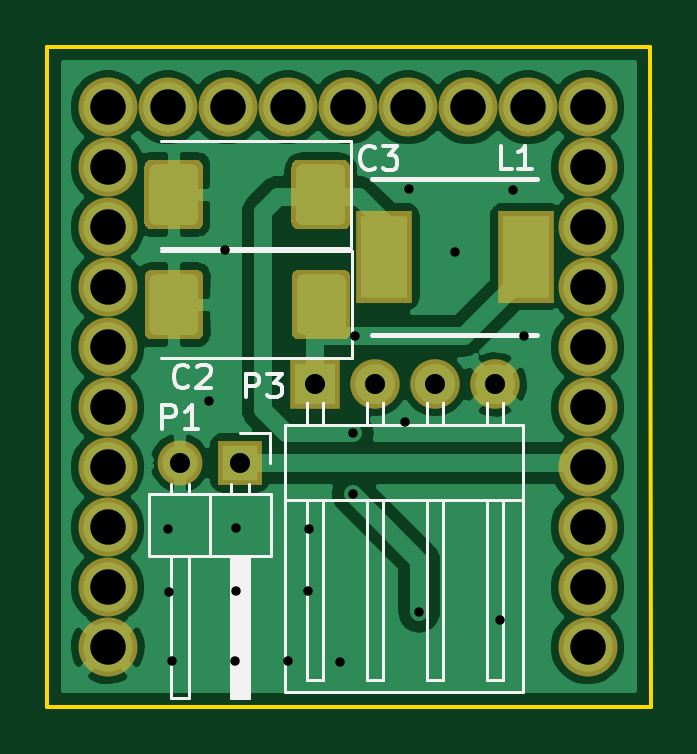
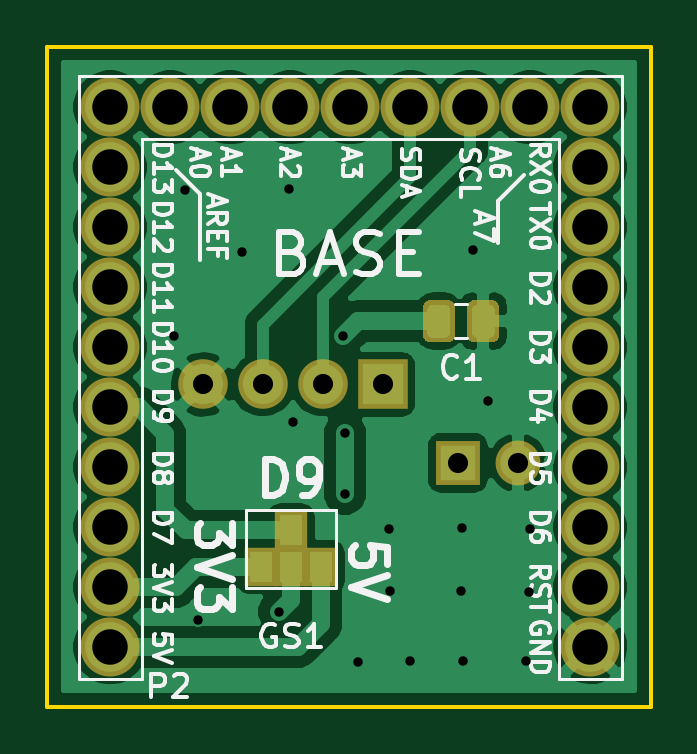
Circuit board: 11 layer files. Board 25.5 x 27.9 mm.
- bottom_copper: Microduino_Base_DE-B_Cu.gbr (49619 bytes)
- bottom_mask: Microduino_Base_DE-B_Mask.gbr (5113 bytes)
- paste: Microduino_Base_DE-B_Paste.gbr (4136 bytes)
- bottom_silk: Microduino_Base_DE-B_SilkS.gbr (26406 bytes)
- outline: Microduino_Base_DE-Edge_Cuts.gbr (690 bytes)
- top_copper: Microduino_Base_DE-F_Cu.gbr (52125 bytes)
- top_mask: Microduino_Base_DE-F_Mask.gbr (8548 bytes)
- paste: Microduino_Base_DE-F_Paste.gbr (7566 bytes)
- top_silk: Microduino_Base_DE-F_SilkS.gbr (9396 bytes)
- drill: Microduino_Base_DE-NPTH.drl (271 bytes)
- drill: Microduino_Base_DE-PTH.drl (1155 bytes)

=== bottom_copper: Microduino_Base_DE-B_Cu.gbr (49619 bytes, source omitted) ===
=== bottom_mask: Microduino_Base_DE-B_Mask.gbr ===
G04 #@! TF.GenerationSoftware,KiCad,Pcbnew,(5.1.5)-3*
G04 #@! TF.CreationDate,2020-11-20T22:13:14+01:00*
G04 #@! TF.ProjectId,Microduino_Base_DE,4d696372-6f64-4756-996e-6f5f42617365,0.0*
G04 #@! TF.SameCoordinates,Original*
G04 #@! TF.FileFunction,Soldermask,Bot*
G04 #@! TF.FilePolarity,Negative*
%FSLAX46Y46*%
G04 Gerber Fmt 4.6, Leading zero omitted, Abs format (unit mm)*
G04 Created by KiCad (PCBNEW (5.1.5)-3) date 2020-11-20 22:13:14*
%MOMM*%
%LPD*%
G04 APERTURE LIST*
%ADD10R,1.900000X1.900000*%
%ADD11O,1.900000X1.900000*%
%ADD12R,2.100000X2.100000*%
%ADD13C,2.100000*%
%ADD14R,1.370000X1.670000*%
%ADD15C,2.500000*%
%ADD16C,0.100000*%
G04 APERTURE END LIST*
D10*
X146861000Y-80355000D03*
D11*
X144321000Y-80355000D03*
D12*
X150037800Y-77038200D03*
D13*
X152577800Y-77038200D03*
X155117800Y-77038200D03*
X157657800Y-77038200D03*
D14*
X152654000Y-84772500D03*
X153924000Y-84772500D03*
X155194000Y-84772500D03*
X153924000Y-83222500D03*
D15*
X161581000Y-67845000D03*
X161581000Y-70385000D03*
X161581000Y-72925000D03*
X161581000Y-75465000D03*
X161581000Y-78005000D03*
X161581000Y-80545000D03*
X161581000Y-83085000D03*
X161581000Y-85625000D03*
X161581000Y-88165000D03*
X161581000Y-65305000D03*
X159041000Y-65305000D03*
X156501000Y-65305000D03*
X153961000Y-65305000D03*
X151421000Y-65305000D03*
X148881000Y-65305000D03*
X146341000Y-65305000D03*
X143801000Y-65305000D03*
X141261000Y-65305000D03*
X141261000Y-67845000D03*
X141261000Y-70385000D03*
X141261000Y-72925000D03*
X141261000Y-75465000D03*
X141261000Y-78005000D03*
X141261000Y-80545000D03*
X141261000Y-83085000D03*
X141261000Y-85625000D03*
X141261000Y-88165000D03*
D16*
G36*
X146165343Y-73460155D02*
G01*
X146198712Y-73465105D01*
X146231435Y-73473302D01*
X146263197Y-73484666D01*
X146293693Y-73499090D01*
X146322627Y-73516432D01*
X146349723Y-73536528D01*
X146374718Y-73559182D01*
X146397372Y-73584177D01*
X146417468Y-73611273D01*
X146434810Y-73640207D01*
X146449234Y-73670703D01*
X146460598Y-73702465D01*
X146468795Y-73735188D01*
X146473745Y-73768557D01*
X146475400Y-73802250D01*
X146475400Y-74914750D01*
X146473745Y-74948443D01*
X146468795Y-74981812D01*
X146460598Y-75014535D01*
X146449234Y-75046297D01*
X146434810Y-75076793D01*
X146417468Y-75105727D01*
X146397372Y-75132823D01*
X146374718Y-75157818D01*
X146349723Y-75180472D01*
X146322627Y-75200568D01*
X146293693Y-75217910D01*
X146263197Y-75232334D01*
X146231435Y-75243698D01*
X146198712Y-75251895D01*
X146165343Y-75256845D01*
X146131650Y-75258500D01*
X145444150Y-75258500D01*
X145410457Y-75256845D01*
X145377088Y-75251895D01*
X145344365Y-75243698D01*
X145312603Y-75232334D01*
X145282107Y-75217910D01*
X145253173Y-75200568D01*
X145226077Y-75180472D01*
X145201082Y-75157818D01*
X145178428Y-75132823D01*
X145158332Y-75105727D01*
X145140990Y-75076793D01*
X145126566Y-75046297D01*
X145115202Y-75014535D01*
X145107005Y-74981812D01*
X145102055Y-74948443D01*
X145100400Y-74914750D01*
X145100400Y-73802250D01*
X145102055Y-73768557D01*
X145107005Y-73735188D01*
X145115202Y-73702465D01*
X145126566Y-73670703D01*
X145140990Y-73640207D01*
X145158332Y-73611273D01*
X145178428Y-73584177D01*
X145201082Y-73559182D01*
X145226077Y-73536528D01*
X145253173Y-73516432D01*
X145282107Y-73499090D01*
X145312603Y-73484666D01*
X145344365Y-73473302D01*
X145377088Y-73465105D01*
X145410457Y-73460155D01*
X145444150Y-73458500D01*
X146131650Y-73458500D01*
X146165343Y-73460155D01*
G37*
G36*
X148040343Y-73460155D02*
G01*
X148073712Y-73465105D01*
X148106435Y-73473302D01*
X148138197Y-73484666D01*
X148168693Y-73499090D01*
X148197627Y-73516432D01*
X148224723Y-73536528D01*
X148249718Y-73559182D01*
X148272372Y-73584177D01*
X148292468Y-73611273D01*
X148309810Y-73640207D01*
X148324234Y-73670703D01*
X148335598Y-73702465D01*
X148343795Y-73735188D01*
X148348745Y-73768557D01*
X148350400Y-73802250D01*
X148350400Y-74914750D01*
X148348745Y-74948443D01*
X148343795Y-74981812D01*
X148335598Y-75014535D01*
X148324234Y-75046297D01*
X148309810Y-75076793D01*
X148292468Y-75105727D01*
X148272372Y-75132823D01*
X148249718Y-75157818D01*
X148224723Y-75180472D01*
X148197627Y-75200568D01*
X148168693Y-75217910D01*
X148138197Y-75232334D01*
X148106435Y-75243698D01*
X148073712Y-75251895D01*
X148040343Y-75256845D01*
X148006650Y-75258500D01*
X147319150Y-75258500D01*
X147285457Y-75256845D01*
X147252088Y-75251895D01*
X147219365Y-75243698D01*
X147187603Y-75232334D01*
X147157107Y-75217910D01*
X147128173Y-75200568D01*
X147101077Y-75180472D01*
X147076082Y-75157818D01*
X147053428Y-75132823D01*
X147033332Y-75105727D01*
X147015990Y-75076793D01*
X147001566Y-75046297D01*
X146990202Y-75014535D01*
X146982005Y-74981812D01*
X146977055Y-74948443D01*
X146975400Y-74914750D01*
X146975400Y-73802250D01*
X146977055Y-73768557D01*
X146982005Y-73735188D01*
X146990202Y-73702465D01*
X147001566Y-73670703D01*
X147015990Y-73640207D01*
X147033332Y-73611273D01*
X147053428Y-73584177D01*
X147076082Y-73559182D01*
X147101077Y-73536528D01*
X147128173Y-73516432D01*
X147157107Y-73499090D01*
X147187603Y-73484666D01*
X147219365Y-73473302D01*
X147252088Y-73465105D01*
X147285457Y-73460155D01*
X147319150Y-73458500D01*
X148006650Y-73458500D01*
X148040343Y-73460155D01*
G37*
M02*

=== paste: Microduino_Base_DE-B_Paste.gbr ===
G04 #@! TF.GenerationSoftware,KiCad,Pcbnew,(5.1.5)-3*
G04 #@! TF.CreationDate,2020-11-20T22:13:13+01:00*
G04 #@! TF.ProjectId,Microduino_Base_DE,4d696372-6f64-4756-996e-6f5f42617365,0.0*
G04 #@! TF.SameCoordinates,Original*
G04 #@! TF.FileFunction,Paste,Bot*
G04 #@! TF.FilePolarity,Positive*
%FSLAX46Y46*%
G04 Gerber Fmt 4.6, Leading zero omitted, Abs format (unit mm)*
G04 Created by KiCad (PCBNEW (5.1.5)-3) date 2020-11-20 22:13:13*
%MOMM*%
%LPD*%
G04 APERTURE LIST*
%ADD10R,0.970000X1.270000*%
%ADD11C,0.100000*%
G04 APERTURE END LIST*
D10*
X152654000Y-84772500D03*
X153924000Y-84772500D03*
X155194000Y-84772500D03*
X153924000Y-83222500D03*
D11*
G36*
X146055542Y-73659674D02*
G01*
X146079203Y-73663184D01*
X146102407Y-73668996D01*
X146124929Y-73677054D01*
X146146553Y-73687282D01*
X146167070Y-73699579D01*
X146186283Y-73713829D01*
X146204007Y-73729893D01*
X146220071Y-73747617D01*
X146234321Y-73766830D01*
X146246618Y-73787347D01*
X146256846Y-73808971D01*
X146264904Y-73831493D01*
X146270716Y-73854697D01*
X146274226Y-73878358D01*
X146275400Y-73902250D01*
X146275400Y-74814750D01*
X146274226Y-74838642D01*
X146270716Y-74862303D01*
X146264904Y-74885507D01*
X146256846Y-74908029D01*
X146246618Y-74929653D01*
X146234321Y-74950170D01*
X146220071Y-74969383D01*
X146204007Y-74987107D01*
X146186283Y-75003171D01*
X146167070Y-75017421D01*
X146146553Y-75029718D01*
X146124929Y-75039946D01*
X146102407Y-75048004D01*
X146079203Y-75053816D01*
X146055542Y-75057326D01*
X146031650Y-75058500D01*
X145544150Y-75058500D01*
X145520258Y-75057326D01*
X145496597Y-75053816D01*
X145473393Y-75048004D01*
X145450871Y-75039946D01*
X145429247Y-75029718D01*
X145408730Y-75017421D01*
X145389517Y-75003171D01*
X145371793Y-74987107D01*
X145355729Y-74969383D01*
X145341479Y-74950170D01*
X145329182Y-74929653D01*
X145318954Y-74908029D01*
X145310896Y-74885507D01*
X145305084Y-74862303D01*
X145301574Y-74838642D01*
X145300400Y-74814750D01*
X145300400Y-73902250D01*
X145301574Y-73878358D01*
X145305084Y-73854697D01*
X145310896Y-73831493D01*
X145318954Y-73808971D01*
X145329182Y-73787347D01*
X145341479Y-73766830D01*
X145355729Y-73747617D01*
X145371793Y-73729893D01*
X145389517Y-73713829D01*
X145408730Y-73699579D01*
X145429247Y-73687282D01*
X145450871Y-73677054D01*
X145473393Y-73668996D01*
X145496597Y-73663184D01*
X145520258Y-73659674D01*
X145544150Y-73658500D01*
X146031650Y-73658500D01*
X146055542Y-73659674D01*
G37*
G36*
X147930542Y-73659674D02*
G01*
X147954203Y-73663184D01*
X147977407Y-73668996D01*
X147999929Y-73677054D01*
X148021553Y-73687282D01*
X148042070Y-73699579D01*
X148061283Y-73713829D01*
X148079007Y-73729893D01*
X148095071Y-73747617D01*
X148109321Y-73766830D01*
X148121618Y-73787347D01*
X148131846Y-73808971D01*
X148139904Y-73831493D01*
X148145716Y-73854697D01*
X148149226Y-73878358D01*
X148150400Y-73902250D01*
X148150400Y-74814750D01*
X148149226Y-74838642D01*
X148145716Y-74862303D01*
X148139904Y-74885507D01*
X148131846Y-74908029D01*
X148121618Y-74929653D01*
X148109321Y-74950170D01*
X148095071Y-74969383D01*
X148079007Y-74987107D01*
X148061283Y-75003171D01*
X148042070Y-75017421D01*
X148021553Y-75029718D01*
X147999929Y-75039946D01*
X147977407Y-75048004D01*
X147954203Y-75053816D01*
X147930542Y-75057326D01*
X147906650Y-75058500D01*
X147419150Y-75058500D01*
X147395258Y-75057326D01*
X147371597Y-75053816D01*
X147348393Y-75048004D01*
X147325871Y-75039946D01*
X147304247Y-75029718D01*
X147283730Y-75017421D01*
X147264517Y-75003171D01*
X147246793Y-74987107D01*
X147230729Y-74969383D01*
X147216479Y-74950170D01*
X147204182Y-74929653D01*
X147193954Y-74908029D01*
X147185896Y-74885507D01*
X147180084Y-74862303D01*
X147176574Y-74838642D01*
X147175400Y-74814750D01*
X147175400Y-73902250D01*
X147176574Y-73878358D01*
X147180084Y-73854697D01*
X147185896Y-73831493D01*
X147193954Y-73808971D01*
X147204182Y-73787347D01*
X147216479Y-73766830D01*
X147230729Y-73747617D01*
X147246793Y-73729893D01*
X147264517Y-73713829D01*
X147283730Y-73699579D01*
X147304247Y-73687282D01*
X147325871Y-73677054D01*
X147348393Y-73668996D01*
X147371597Y-73663184D01*
X147395258Y-73659674D01*
X147419150Y-73658500D01*
X147906650Y-73658500D01*
X147930542Y-73659674D01*
G37*
M02*

=== bottom_silk: Microduino_Base_DE-B_SilkS.gbr (26406 bytes, source omitted) ===
=== outline: Microduino_Base_DE-Edge_Cuts.gbr ===
G04 #@! TF.GenerationSoftware,KiCad,Pcbnew,(5.1.5)-3*
G04 #@! TF.CreationDate,2020-11-20T22:13:14+01:00*
G04 #@! TF.ProjectId,Microduino_Base_DE,4d696372-6f64-4756-996e-6f5f42617365,0.0*
G04 #@! TF.SameCoordinates,Original*
G04 #@! TF.FileFunction,Profile,NP*
%FSLAX46Y46*%
G04 Gerber Fmt 4.6, Leading zero omitted, Abs format (unit mm)*
G04 Created by KiCad (PCBNEW (5.1.5)-3) date 2020-11-20 22:13:14*
%MOMM*%
%LPD*%
G04 APERTURE LIST*
%ADD10C,0.150000*%
G04 APERTURE END LIST*
D10*
X164236400Y-62738000D02*
X138701000Y-62738000D01*
X164241000Y-90678000D02*
X164236400Y-62738000D01*
X138701000Y-90675000D02*
X164241000Y-90678000D01*
X138701000Y-62738000D02*
X138701000Y-90675000D01*
M02*

=== top_copper: Microduino_Base_DE-F_Cu.gbr (52125 bytes, source omitted) ===
=== top_mask: Microduino_Base_DE-F_Mask.gbr (8548 bytes, source omitted) ===
=== paste: Microduino_Base_DE-F_Paste.gbr (7566 bytes, source omitted) ===
=== top_silk: Microduino_Base_DE-F_SilkS.gbr (9396 bytes, source omitted) ===
=== drill: Microduino_Base_DE-NPTH.drl ===
M48
; DRILL file {KiCad (5.1.5)-3} date 20/11/2020 22:13:19
; FORMAT={-:-/ absolute / inch / decimal}
; #@! TF.CreationDate,2020-11-20T22:13:19+01:00
; #@! TF.GenerationSoftware,Kicad,Pcbnew,(5.1.5)-3
; #@! TF.FileFunction,NonPlated,1,2,NPTH
FMAT,2
INCH
%
G90
G05
T0
M30

=== drill: Microduino_Base_DE-PTH.drl ===
M48
; DRILL file {KiCad (5.1.5)-3} date 20/11/2020 22:13:19
; FORMAT={-:-/ absolute / inch / decimal}
; #@! TF.CreationDate,2020-11-20T22:13:19+01:00
; #@! TF.GenerationSoftware,Kicad,Pcbnew,(5.1.5)-3
; #@! TF.FileFunction,Plated,1,2,PTH
FMAT,2
INCH
T1C0.0157
T2C0.0335
T3C0.0591
%
G90
G05
T1
X5.6625Y-3.2735
X5.664Y-3.3795
X5.668Y-3.4945
X5.731Y-3.0605
X5.7565Y-2.8095
X5.7735Y-3.4945
X5.775Y-3.2715
X5.776Y-3.3765
X5.862Y-3.4945
X5.8955Y-3.377
X5.8965Y-3.274
X5.9485Y-3.4955
X5.97Y-3.114
X5.97Y-3.216
X5.973Y-2.952
X6.0565Y-3.096
X6.0635Y-2.707
X6.0805Y-3.412
X6.141Y-2.8115
X6.215Y-3.425
X6.2375Y-2.7085
X6.2555Y-2.952
T2
X5.907Y-3.033
X6.007Y-3.033
X6.107Y-3.033
X6.207Y-3.033
X5.6819Y-3.1636
X5.7819Y-3.1636
T3
X5.5615Y-2.5711
X5.5615Y-2.6711
X5.5615Y-2.7711
X5.5615Y-2.8711
X5.5615Y-2.9711
X5.5615Y-3.0711
X5.5615Y-3.1711
X5.5615Y-3.2711
X5.5615Y-3.3711
X5.5615Y-3.4711
X5.6615Y-2.5711
X5.7615Y-2.5711
X5.8615Y-2.5711
X5.9615Y-2.5711
X6.0615Y-2.5711
X6.1615Y-2.5711
X6.2615Y-2.5711
X6.3615Y-2.5711
X6.3615Y-2.6711
X6.3615Y-2.7711
X6.3615Y-2.8711
X6.3615Y-2.9711
X6.3615Y-3.0711
X6.3615Y-3.1711
X6.3615Y-3.2711
X6.3615Y-3.3711
X6.3615Y-3.4711
T0
M30
